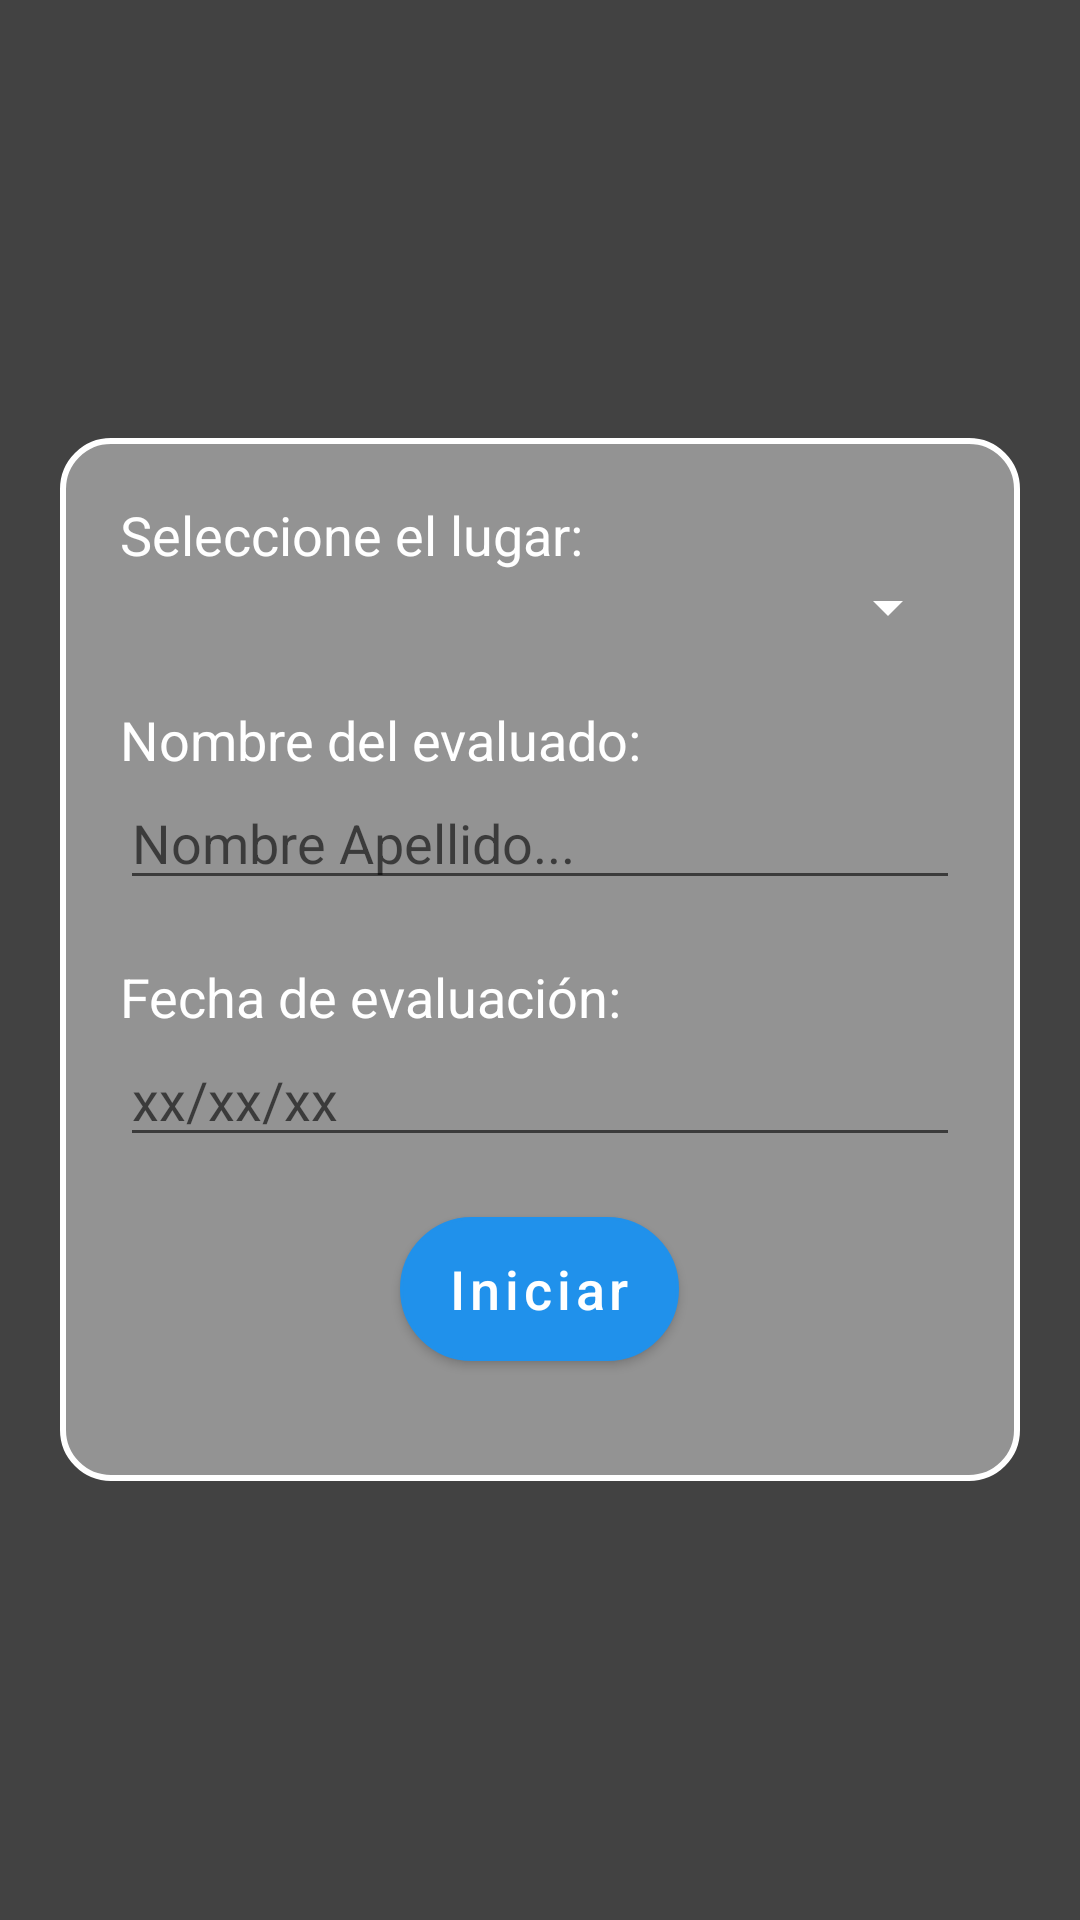

Write the Android layout XML for this screen, with the resource values it uses.
<!-- AndroidManifest.xml: application theme Theme.PruebaAndroid -->
<!-- res/layout/fragment_new_evaluation.xml -->
<?xml version="1.0" encoding="utf-8"?>
<FrameLayout xmlns:android="http://schemas.android.com/apk/res/android"
    xmlns:tools="http://schemas.android.com/tools"
    android:layout_width="match_parent"
    android:layout_height="match_parent"
    android:background="@color/cardview_dark_background"
    tools:context=".NewEvaluation">

    
    <RelativeLayout
        android:layout_width="match_parent"
        android:layout_height="match_parent"
        android:gravity="center"
        android:padding="20dp">

        <LinearLayout
            android:layout_width="match_parent"
            android:layout_height="wrap_content"
            android:background="@drawable/corners_rounded"
            android:gravity="center_horizontal"
            android:orientation="vertical"
            android:padding="20dp">

            <TextView
                android:layout_width="match_parent"
                android:layout_height="wrap_content"
                android:text="Seleccione el lugar:"
                android:textColor="@color/white"
                android:textSize="18dp" />

            <Spinner
                android:id="@+id/spinner_commerce"
                android:layout_width="match_parent"
                android:layout_height="wrap_content"
                android:popupBackground="@color/gray"
                android:backgroundTint="@color/white"
                />

            <LinearLayout
                android:layout_width="match_parent"
                android:layout_height="wrap_content"
                android:layout_marginVertical="20dp"
                android:orientation="vertical">

                <TextView
                    android:layout_width="match_parent"
                    android:layout_height="wrap_content"
                    android:text="Nombre del evaluado:"
                    android:textColor="@color/white"
                    android:textSize="18dp" />

                <EditText
                    android:id="@+id/txt_name"
                    android:layout_width="match_parent"
                    android:layout_height="wrap_content"
                    android:hint="Nombre Apellido..."
                    android:inputType="text"
                    android:maxLines="1"
                    android:textColor="@color/white" />
            </LinearLayout>

            <TextView
                android:layout_width="match_parent"
                android:layout_height="wrap_content"
                android:text="Fecha de evaluación:"
                android:textColor="@color/white"
                android:textSize="18dp" />

            <EditText
                android:id="@+id/datePicker"
                android:hint="xx/xx/xx"
                android:layout_width="match_parent"
                android:layout_height="wrap_content"
                android:inputType="date"
                android:focusable="false"
                android:clickable="true"
                android:textColor="@color/white"
                android:maxLines="1"
                />


            <Button
                android:id="@+id/btn_iniciar"
                android:layout_width="wrap_content"
                android:layout_height="wrap_content"
                android:layout_marginVertical="20dp"
                android:background="@drawable/bottom_rounded"
                android:text="Iniciar"
                android:textAllCaps="false"
                android:textSize="18dp" />

        </LinearLayout>
    </RelativeLayout>

</FrameLayout>
<!-- resources referenced by this layout -->
<resources>
  <color name="gray">#939393</color>
  <color name="white">#FFFFFFFF</color>
  <!-- drawable bottom_rounded (drawable) -->
  <?xml version="1.0" encoding="utf-8"?>
  <shape xmlns:android="http://schemas.android.com/apk/res/android">
      <corners android:radius="100dp"/>
      <solid android:color="@color/blue_dark"/>
      <stroke android:color="@color/white" android:width="1dp"/>
  </shape>
  <!-- drawable corners_rounded (drawable) -->
  <?xml version="1.0" encoding="utf-8"?>
  <shape xmlns:android="http://schemas.android.com/apk/res/android">
      <corners android:radius="16dp"/>
      <solid android:color="@color/gray"/>
      <stroke
          android:color="@color/white"
          android:width="2dp"/>
  </shape>
  <style name="Theme.PruebaAndroid" parent="Theme.MaterialComponents.DayNight.DarkActionBar">
          
          <item name="colorPrimary">@color/blue_normal</item>
          <item name="colorPrimaryVariant">@color/blue_dark</item>
          <item name="colorOnPrimary">@color/white</item>
          
          <item name="colorSecondary">@color/teal_200</item>
          <item name="colorSecondaryVariant">@color/teal_700</item>
          <item name="colorOnSecondary">@color/black</item>
          
          <item name="android:statusBarColor" tools:targetApi="l">?attr/colorPrimaryVariant</item>
          
  
          <item name="windowNoTitle">true</item>
          <item name="windowActionBar">false</item>
      </style>
  <color name="blue_dark">#3D4EAF</color>
  <color name="blue_normal">#2091EB</color>
  <color name="teal_200">#FF03DAC5</color>
  <color name="teal_700">#FF018786</color>
  <color name="black">#FF000000</color>
</resources>
